Run: headless pygame with SDL's dummy video driver; simulated clock (each Clock.tick advances the game by its frame time, no real sleeping); random seed 0; keys injected as events and as key.get_pressed() state; no mouse input.
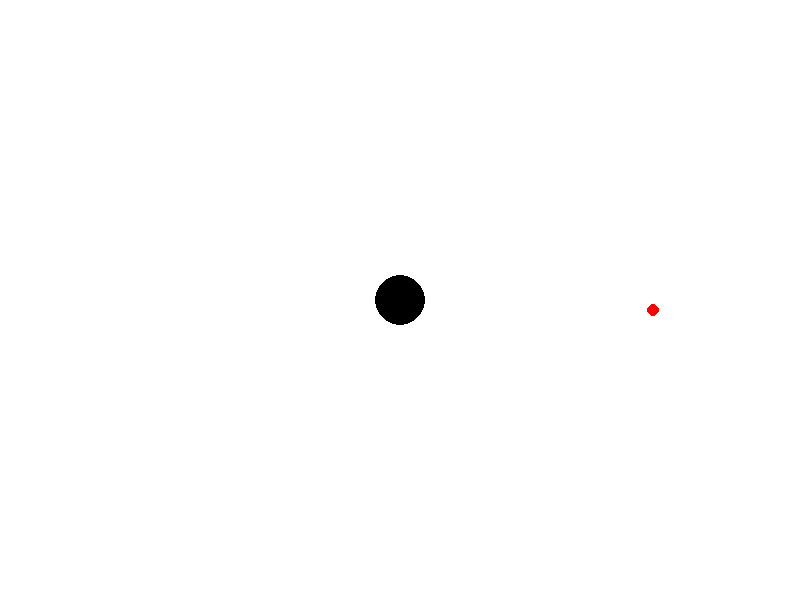
Frame 1 of 4 · flips 1–60 · no input
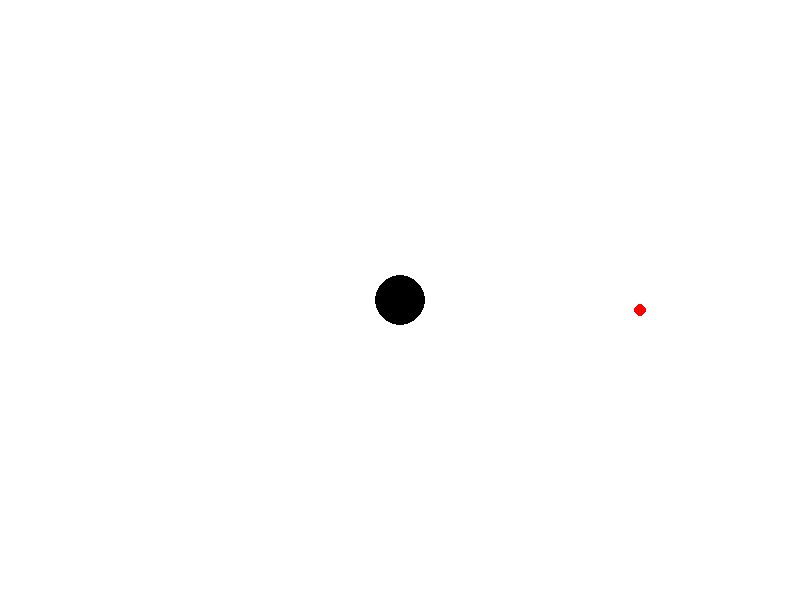
Frame 2 of 4 · flips 61–180 · tapped SPACE, RETURN · held RIGHT (→), D
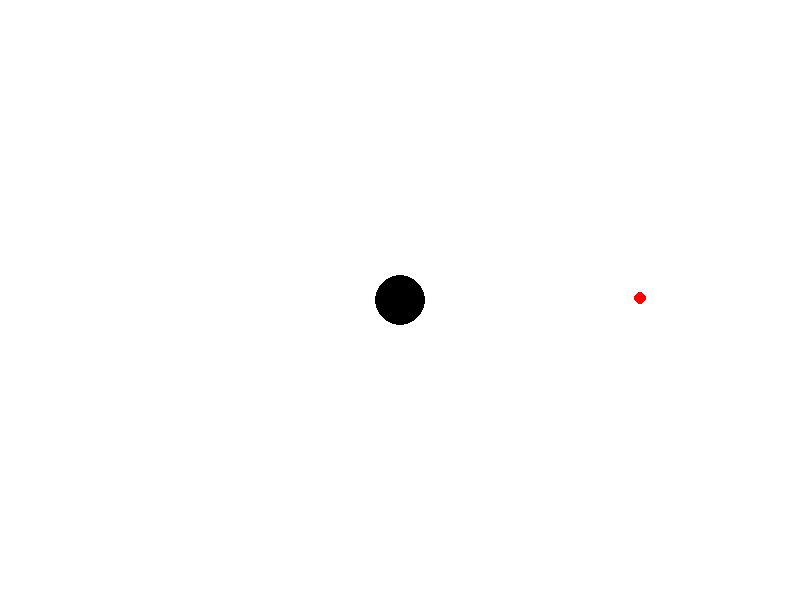
Frame 3 of 4 · flips 181–300 · held DOWN (↓), S
Frame 4 of 4 · flips 301–420 · held LEFT (←), A, UP (↑), W · screen same as frame 1, image omitted

The pygame program that drew these frames:

import pygame
import os
import random as r
def limpar(): #so para fins de organizar isso
    if os.name == "nt":
        os.system("cls")
    elif os.name == "posix": #breno usuario de linux
        os.system("clear")

limpar()
print("iniciando")

pygame.init()
LAR, ALT = 800, 600
tela = pygame.display.set_mode((LAR, ALT)) #largura , altura
pygame.display.set_caption("Buraco negro da morte")

#config

FUNDO = (255, 255, 255) #branco
PLAYER = (0,0,0) #preto
COMIDA = (255, 0, 0) #vermelho
RAIO_COMIDA = 1000
RAIO_INICIAL_JOGADOR = 25

#jogador:

pos_x = LAR // 2 # offset
pos_y = ALT // 2 # offset da camera
raio = RAIO_INICIAL_JOGADOR
velocidade = 0.1
jogando = True

# util
def circulo(x, y, raio, cor, ehplayer = False):
    global pos_x
    global pos_y
    if not (ehplayer):
        pygame.draw.circle(tela, cor, (int(x - pos_x) + LAR // 2, int(y - pos_y) + ALT // 2), int(raio))
    else:
        pygame.draw.circle(tela, cor, (int(x), int(y)), int(raio)) #sem offset, pois eh o centro da camera

comidinhas = []
animacoes = []

while jogando:
    for event in pygame.event.get():
        if event.type == pygame.QUIT:
            jogando = False
    #atualizar a posicao do bro
    velocidade_x = 0
    velocidade_y = 0
    keys = pygame.key.get_pressed()
    if(keys[pygame.K_RIGHT]):
        velocidade_x += 1
    if(keys[pygame.K_LEFT]):
        velocidade_x -=  1
    if(keys[pygame.K_UP]):
        velocidade_y -= 1
    if(keys[pygame.K_DOWN]):
        velocidade_y += 1
    
    velocidade_x *= velocidade
    velocidade_y *= velocidade
    pos_x += velocidade_x
    pos_y += velocidade_y
    #spawnar onde ficaria as comidinhas, 1% de chance de spawnar comida por tick
    if(r.randint(1,100) == 1):
        comida_x = r.randint(int(pos_x) - RAIO_COMIDA, int(pos_x) + RAIO_COMIDA)
        comida_y = r.randint(int(pos_y) - RAIO_COMIDA, int(pos_y) + RAIO_COMIDA)
        comida_pos = (comida_x, comida_y)
        comidinhas.append([comida_pos, r.randint(1, int(raio * 0.4))])#tamanho da comida vai ser ate 40% do teu raio

    #desenhar
    tela.fill(FUNDO)
    circulo(LAR // 2, ALT // 2, raio, PLAYER, True) 
    for animacao in animacoes:
        circulo(LAR // 2, ALT // 2, animacao, COMIDA, True)
        animacoes[animacoes.index(animacao)] -= 0.025
        animacao -= 0.025
        if(animacao == 1):
            animacoes.remove(animacao) 
    #player deve ser desenhado ANTES dos obstaculos pq ele é um buraco no chao
    for comida in comidinhas:
        dx = comida[0][0] - pos_x
        dy = comida[0][1] - pos_y
        pitagoras = ((dx ** 2) + (dy ** 2)) ** 0.5
        if pitagoras < raio:
            comidinhas.remove(comida)
            animacoes.append(comida[1])
            raio += comida[1] * 0.1
        circulo(comida[0][0], comida[0][1], comida[1], COMIDA)
        
    pygame.display.flip()

print("saindo")
"""
Todo:

[X] - Abrir o pygame 
[X] - Mostrar o player 
[X] - Fazer o player andar
[X] - Fazer a camera seguir o mano player 
[X] - Spawnar comida ao redor do player
[X] - Detectar colisão entre player e comida
[X] - Animação da comida caindo no buraco

(Depois de tudo estar 100% correto):

[ ] - Afastar a camera com o crescimento do raio do player
[ ] - Aprender a fazer um mapa de background
[ ] - Meio de criar objetos com texturas customizadas e tal
[ ] - Aprender a colocar esses objetos no mapa de background (fazer uma extensao de arquivo que no eval() é uma lista de objetos com [loc_textura, tamanho, posicao])
[ ] - Colocar timer limite da partida de 2minutos
[ ] - Criar historinha inicial (só um prompt dizendo que joaozinho efetuou divisao por 0 na aula de ip e por isso criou um buraco negro) 
"""
